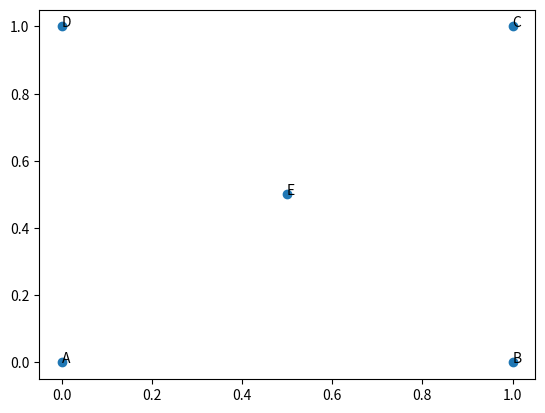

This figure's Python source:
import matplotlib.pyplot as plt
import numpy as np

# Create a list of node names and coordinates
node_names = ["A", "B", "C", "D", "E"]
node_coordinates = np.array([[0, 0], [1, 0], [1, 1], [0, 1], [0.5, 0.5]])

# Plot the nodes
plt.plot(node_coordinates[:, 0], node_coordinates[:, 1], "o")

# Add the node names to the plot
for i, name in enumerate(node_names):
    plt.annotate(name, (node_coordinates[i, 0], node_coordinates[i, 1]))

# Show the plot
plt.show()